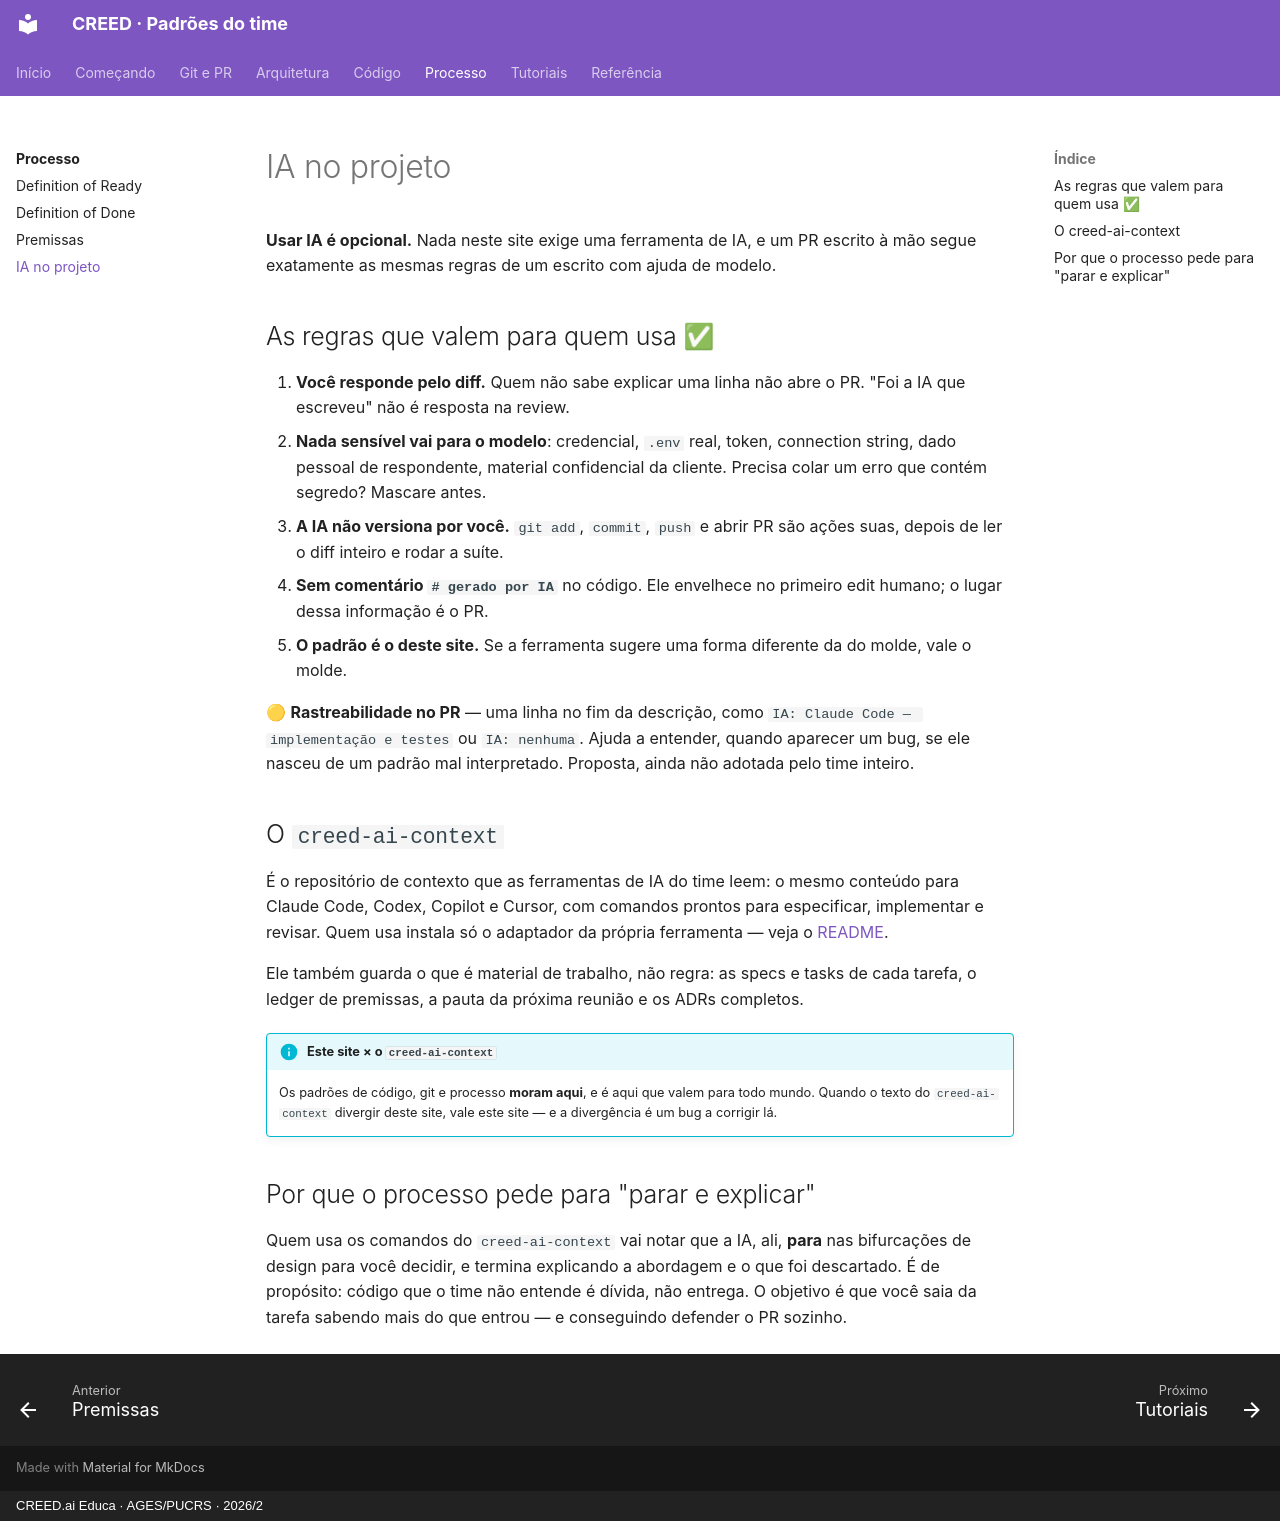

repository: creed-educa-ai/creed-docs · page: processo/ia/index.html · generator: mkdocs · copyright: CREED.ai Educa · AGES/PUCRS · 2026/2

# IA no projeto

**Usar IA é opcional.** Nada neste site exige uma ferramenta de IA, e um PR escrito à
mão segue exatamente as mesmas regras de um escrito com ajuda de modelo.

## As regras que valem para quem usa ✅

1. **Você responde pelo diff.** Quem não sabe explicar uma linha não abre o PR. "Foi a
   IA que escreveu" não é resposta na review.
2. **Nada sensível vai para o modelo**: credencial, `.env` real, token, connection
   string, dado pessoal de respondente, material confidencial da cliente. Precisa colar
   um erro que contém segredo? Mascare antes.
3. **A IA não versiona por você.** `git add`, `commit`, `push` e abrir PR são ações
   suas, depois de ler o diff inteiro e rodar a suíte.
4. **Sem comentário `# gerado por IA`** no código. Ele envelhece no primeiro edit humano;
   o lugar dessa informação é o PR.
5. **O padrão é o deste site.** Se a ferramenta sugere uma forma diferente da do molde,
   vale o molde.

🟡 **Rastreabilidade no PR** — uma linha no fim da descrição, como
`IA: Claude Code — implementação e testes` ou `IA: nenhuma`. Ajuda a entender, quando
aparecer um bug, se ele nasceu de um padrão mal interpretado. Proposta, ainda não
adotada pelo time inteiro.

## O `creed-ai-context`

É o repositório de contexto que as ferramentas de IA do time leem: o mesmo conteúdo
para Claude Code, Codex, Copilot e Cursor, com comandos prontos para especificar,
implementar e revisar. Quem usa instala só o adaptador da própria ferramenta — veja o
[README](https://github.com/creed-educa-ai/creed-ai-context#readme).

Ele também guarda o que é material de trabalho, não regra: as specs e tasks de cada
tarefa, o ledger de premissas, a pauta da próxima reunião e os ADRs completos.

!!! info "Este site × o `creed-ai-context`"
    Os padrões de código, git e processo **moram aqui**, e é aqui que valem para todo
    mundo. Quando o texto do `creed-ai-context` divergir deste site, vale este site — e
    a divergência é um bug a corrigir lá.

## Por que o processo pede para "parar e explicar"

Quem usa os comandos do `creed-ai-context` vai notar que a IA, ali, **para** nas
bifurcações de design para você decidir, e termina explicando a abordagem e o que foi
descartado. É de propósito: código que o time não entende é dívida, não entrega. O
objetivo é que você saia da tarefa sabendo mais do que entrou — e conseguindo defender
o PR sozinho.
